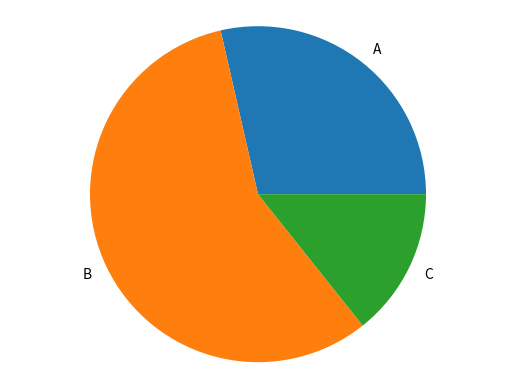

This figure's Python source:
import matplotlib.pyplot as plt

def generate_bar_chart(name, labels, values):
    fig, ax = plt.subplots()
    ax.bar(labels,values)
    plt.savefig(f'./imgs/{name}.png')
    plt.close()

def generate_pie_chart(labels, values):
    fig, ax = plt.subplots()
    ax.pie(values, labels=labels)
    ax.axis('equal')
    plt.savefig('pie.png')
    plt.close()

if __name__ == '__main__':
    labels = ['A','B','C']
    values = [100,200,50]
    generate_pie_chart(labels, values)
